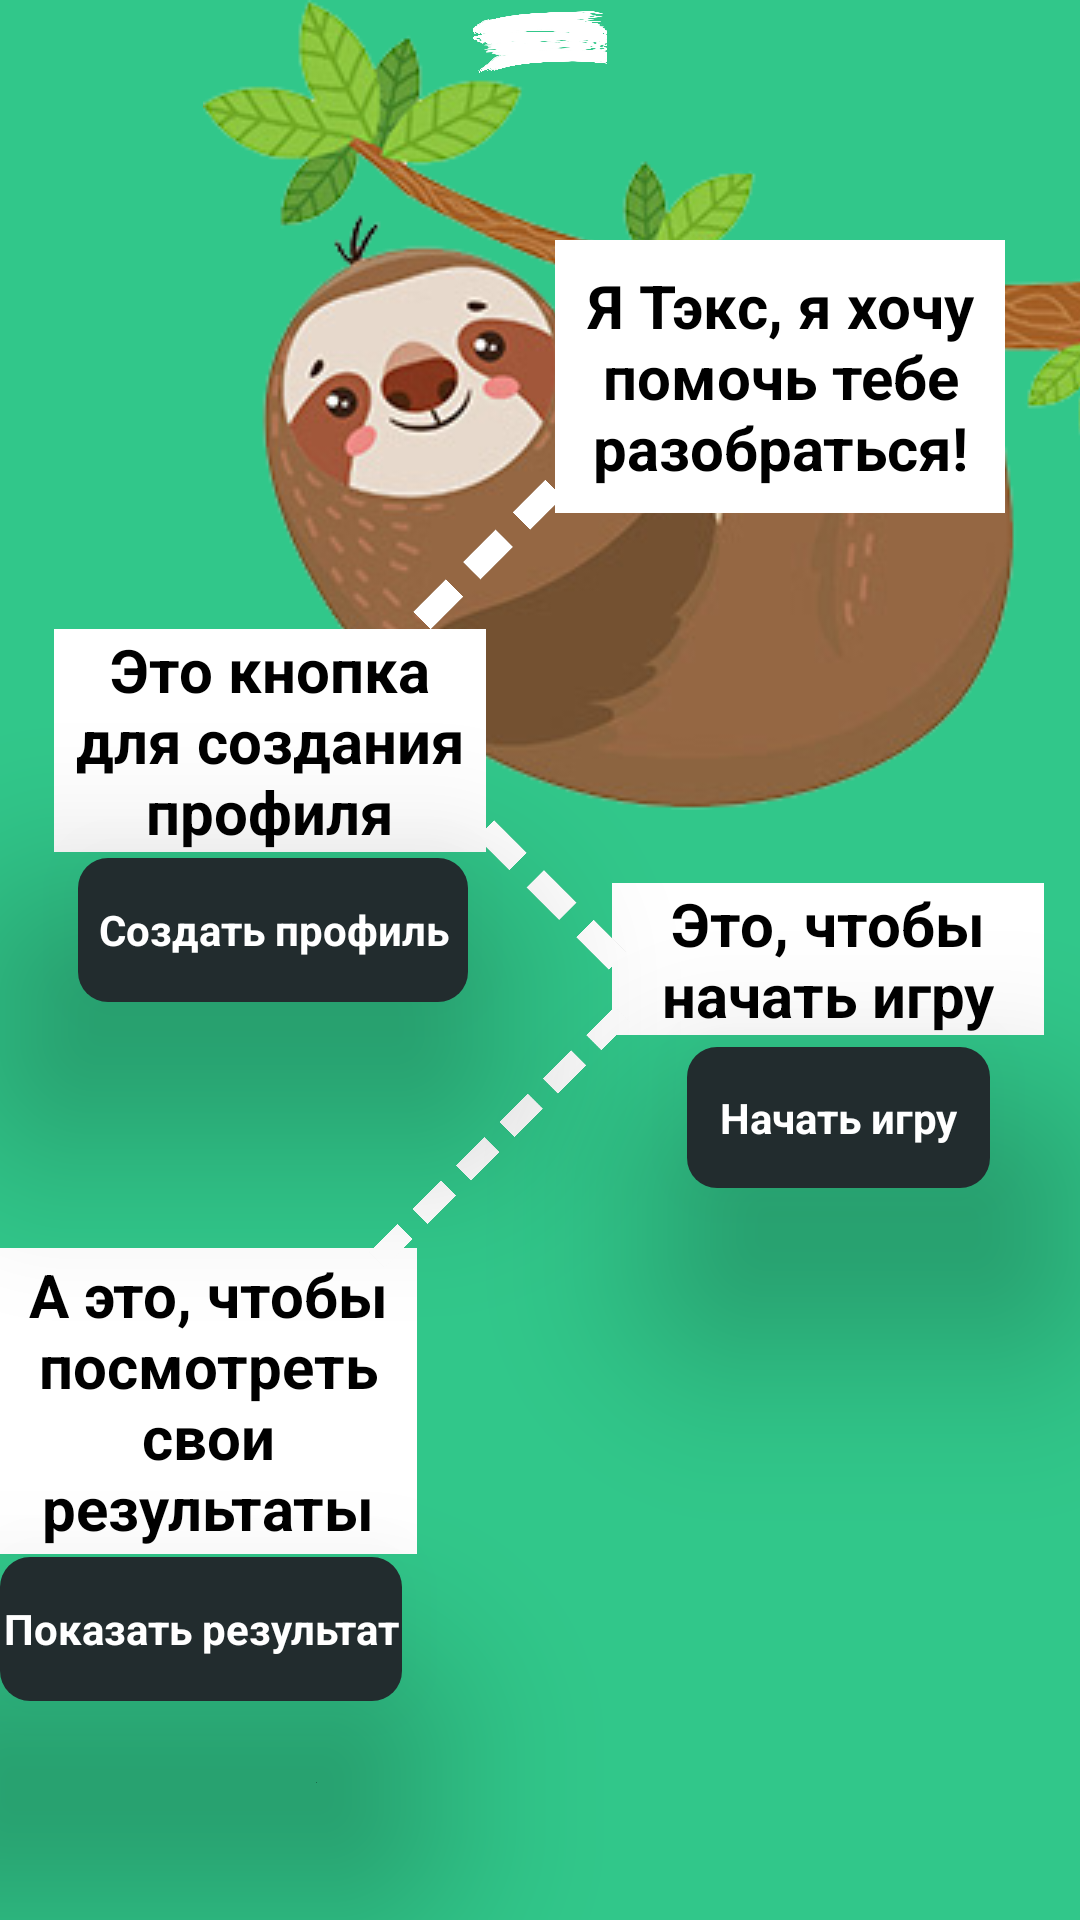

Here is an Android app screen rendered from its layout file. Give the layout XML and the strings, colors and styles it references.
<!-- AndroidManifest.xml: activity theme Theme.AppCompat -->
<!-- res/layout/activity_main.xml -->
<?xml version="1.0" encoding="utf-8"?>
<layout xmlns:app="http://schemas.android.com/apk/res-auto"
    xmlns:android="http://schemas.android.com/apk/res/android">

    <data>
    </data>

    <RelativeLayout
        android:layout_width="match_parent"
        android:layout_height="match_parent"
        android:background="@color/main"
>

        <Button
            android:id="@+id/createProfileButton"
            style="@style/buttom_custom"
            android:layout_width="130dp"
            android:layout_height="wrap_content"
            android:layout_above="@+id/create_text"
            android:layout_alignParentEnd="true"
            android:layout_alignParentBottom="true"
            android:layout_marginEnd="204dp"
            android:layout_marginBottom="306dp"
            android:background="@drawable/bg_button"
            android:elevation="6dp"
            android:text="Создать профиль"
            android:textColor="@color/white"

            android:textStyle="bold"
            android:translationZ="40dp" />

        <Button
            android:id="@+id/startGameButton"
            style="@style/buttom_custom"
            android:layout_width="101dp"
            android:layout_height="wrap_content"
            android:layout_alignParentEnd="true"
            android:layout_alignParentBottom="true"
            android:layout_marginTop="349dp"
            android:layout_marginEnd="30dp"
            android:layout_marginBottom="244dp"
            android:background="@drawable/bg_button"
            android:elevation="6dp"
            android:text="Начать игру"
            android:textColor="@color/white"
            android:textStyle="bold"
            android:translationZ="40dp" />

        <Button
            android:id="@+id/showResultButton"
            style="@style/buttom_custom"
            android:layout_width="145dp"
            android:layout_height="wrap_content"
            android:layout_alignParentEnd="true"
            android:layout_alignParentBottom="true"
            android:layout_marginTop="414dp"
            android:layout_marginEnd="226dp"
            android:layout_marginBottom="73dp"
            android:background="@drawable/bg_button"
            android:elevation="6dp"
            android:text="Показать результат"
            android:textColor="@color/white"
            android:textStyle="bold"
            android:translationZ="40dp" />

        <ImageView
            android:id="@+id/white_line"
            android:layout_width="wrap_content"
            android:layout_height="250dp"
            android:layout_alignParentBottom="true"
            android:layout_marginBottom="615dp"
            app:srcCompat="@drawable/ff3" />

        <ImageView
            android:id="@+id/mascot"
            android:layout_width="wrap_content"
            android:layout_height="wrap_content"
            android:layout_alignParentEnd="true"
            android:layout_marginEnd="-41dp"
            app:srcCompat="@drawable/mascot1" />


        <TextView
            android:id="@+id/start_text"
            android:layout_width="144dp"
            android:layout_height="wrap_content"
            android:layout_alignParentEnd="true"
            android:layout_alignParentBottom="true"
            android:layout_marginEnd="12dp"
            android:layout_marginBottom="295dp"

            android:textStyle="bold"
            android:textColor="@color/black"
            android:gravity="center"
            android:textSize="20dp"
            android:background="@color/white"
            android:text="@string/two"/>

        <TextView
            android:id="@+id/result_text"
            android:layout_width="155dp"
            android:layout_height="102dp"
            android:layout_alignParentEnd="true"
            android:layout_alignParentBottom="true"
            android:layout_marginEnd="221dp"
            android:layout_marginBottom="122dp"
            style="@style/text_custom"
            android:textStyle="bold"
            android:textColor="@color/black"
            android:gravity="center"
            android:textSize="20dp"
            android:background="@color/white"
            android:text="@string/three"/>

        <ImageView
            android:id="@+id/line1"
            android:layout_width="102dp"
            android:layout_height="145dp"
            android:layout_alignParentEnd="true"
            android:layout_alignParentBottom="true"
            android:layout_marginEnd="150dp"
            android:layout_marginBottom="294dp"
            app:srcCompat="@drawable/line" />

        <ImageView
            android:id="@+id/line2"
            android:layout_width="89dp"
            android:layout_height="122dp"
            android:layout_alignParentEnd="true"
            android:layout_alignParentBottom="true"
            android:layout_marginEnd="149dp"
            android:layout_marginBottom="200dp"
            android:rotation="180"
            app:srcCompat="@drawable/line2" />

        <ImageView
            android:id="@+id/line3"
            android:layout_width="102dp"
            android:layout_height="145dp"
            android:layout_alignParentEnd="true"
            android:layout_alignParentBottom="true"
            android:layout_marginEnd="138dp"
            android:layout_marginBottom="391dp"
            android:rotation="180"
            app:srcCompat="@drawable/line2" />

        <TextView
            android:id="@+id/name_text"
            android:layout_width="150dp"
            android:layout_height="91dp"
            android:layout_alignParentEnd="true"
            android:layout_alignParentBottom="true"
            android:layout_marginEnd="25dp"
            android:layout_marginBottom="469dp"
            style="@style/text_custom"
            android:textStyle="bold"
            android:textColor="@color/black"
            android:gravity="center"
            android:textSize="20dp"
            android:background="@color/white"
            android:text="@string/four"/>

        <TextView
            android:id="@+id/create_text"
            android:layout_width="144dp"
            android:layout_height="wrap_content"
            android:layout_alignParentEnd="true"
            android:layout_alignParentBottom="true"
            android:layout_marginEnd="198dp"
            android:layout_marginBottom="356dp"
            style="@style/text_custom"
            android:textStyle="bold"
            android:textColor="@color/black"
            android:gravity="center"
            android:textSize="20dp"
            android:background="@color/white"
            android:text="@string/one"/>


    </RelativeLayout>
</layout>
<!-- resources referenced by this layout -->
<resources>
  <color name="black">#000000</color>
  <color name="main">#31C78A</color>
  <color name="white">#FFF</color>
  <!-- drawable bg_button (drawable) -->
  <?xml version="1.0" encoding="utf-8"?>
  <shape xmlns:android="http://schemas.android.com/apk/res/android">
      <corners android:radius="10dp"/>
      <gradient android:startColor="@color/button_color"
          android:angle="360"
          android:endColor="@color/button_color"/>
  </shape>
  <!-- drawable ff3: png bitmap (drawable, 182926 bytes) -->
  <!-- drawable line: png bitmap (drawable, 25540 bytes) -->
  <!-- drawable line2: png bitmap (drawable, 25752 bytes) -->
  <!-- drawable mascot1: png bitmap (drawable, 91644 bytes) -->
  <string name="four">Я Тэкс, я хочу помочь тебе разобраться!</string>
  <string name="one">Это кнопка для создания профиля</string>
  <string name="three">А это, чтобы посмотреть свои результаты</string>
  <string name="two">Это, чтобы начать игру</string>
  <style name="buttom_custom" parent="android:Widget.Button">
          <item name="android:background">"@drawable/bg_button"</item>
          <item name="android:elevation">6dp</item>
          <item name="android:translationZ">40dp</item>
          <item name="android:textColor">"@color/white"</item>
          <item name="android:textStyle">bold</item>
      </style>
  <style name="text_custom">
          <item name="android:textStyle">bold</item>
          <item name="android:textColor">"@color/black"</item>
          <item name="android:gravity">center</item>
          <item name="android:textSize">20dp</item>
          <item name="android:background">"@color/white"</item>
      </style>
  <color name="button_color">#222C2E</color>
</resources>
